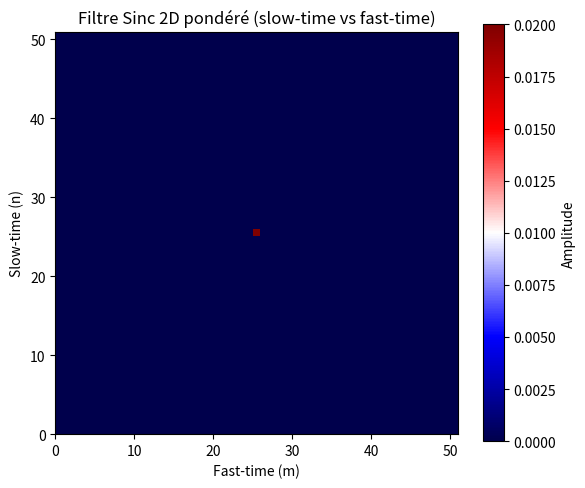

This figure's Python source:
import numpy as np
import matplotlib.pyplot as plt

def h_K_fs(k, fl, b, fs, K):
    """
    Filtre sinc 1D passe-bande :
    h_K_fs(k, fl, b) = (2(fl + b)/fs) * sinc(2(fl + b)(k - K//2)) - (2fl/fs) * sinc(2fl(k - K//2))
    """
    k = np.array(k)
    k0 = K // 2

    term1 = (2 * (fl + b) / fs) * np.sinc(2 * (fl + b) * (k - k0))
    term2 = (2 * fl / fs) * np.sinc(2 * fl * (k - k0))
    return term1 - term2

def cosine_weight_2D(N, M):
    """
    Fonction de pondération cosinus en 2D (type Hanning 2D).
    """
    w_n = 0.5 - 0.5 * np.cos(2 * np.pi * np.arange(N) / (N - 1))
    w_m = 0.5 - 0.5 * np.cos(2 * np.pi * np.arange(M) / (M - 1))
    return np.outer(w_n, w_m)

def sinc_2D(N, M, fs_st, fl_st, b_st, fs_ft, fl_ft, b_ft):
    """
    Génère un filtre 2D basé sur le produit de deux filtres sinc 1D pondérés.
    
    Paramètres :
    - N, M : dimensions slow-time et fast-time
    - fs_st, fl_st, b_st : sampling, cutoff, bande pour slow-time
    - fs_ft, fl_ft, b_ft : sampling, cutoff, bande pour fast-time
    """
    n = np.arange(N)
    m = np.arange(M)

    # Filtres sinc 1D selon ta définition
    h_n = h_K_fs(n, fl_st, b_st, fs_st, N)
    h_m = h_K_fs(m, fl_ft, b_ft, fs_ft, M)

    # Produit extérieur → filtre 2D brut
    h_2d = np.outer(h_n, h_m)

    # Fenêtre de pondération 2D
    w_2d = cosine_weight_2D(N, M)

    # Filtre final
    return w_2d * h_2d


# Paramètres du filtre
N, M = 51, 51
fs_st, fl_st, b_st = 1000, 100, 50
fs_ft, fl_ft, b_ft = 1000, 200, 100

# Calcul du filtre
filt2D = sinc_2D(N, M, fs_st, fl_st, b_st, fs_ft, fl_ft, b_ft)

# Affichage
plt.figure(figsize=(6, 5))
plt.imshow(filt2D, cmap='seismic', extent=[0, M, 0, N])
plt.colorbar(label='Amplitude')
plt.title('Filtre Sinc 2D pondéré (slow-time vs fast-time)')
plt.xlabel('Fast-time (m)')
plt.ylabel('Slow-time (n)')
plt.tight_layout()
plt.show()
